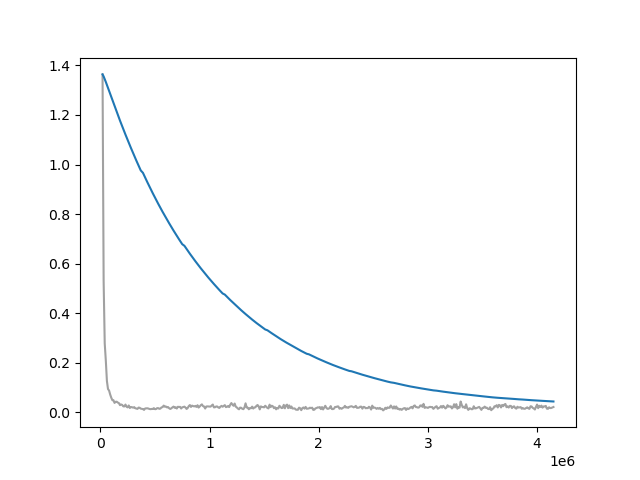

Values plotted in this chart, from the file beside it:
Wall time, Step, Value
1712929237, 20000, 1.364
1712929268, 30000, 0.5289
1712929299, 40000, 0.2776
1712929330, 50000, 0.2083
1712929361, 60000, 0.1261
1712929392, 70000, 0.09369
1712929423, 80000, 0.08737
1712929453, 90000, 0.07148
1712929484, 100000, 0.05873
1712929514, 110000, 0.04866
1712929544, 120000, 0.04852
1712929574, 130000, 0.0377
1712929606, 140000, 0.04227
1712929636, 150000, 0.04257
1712929666, 160000, 0.039
1712929696, 170000, 0.03674
1712929727, 180000, 0.02856
1712929758, 190000, 0.03128
1712929790, 200000, 0.0295
1712929821, 210000, 0.0237
1712929853, 220000, 0.02356
1712929884, 230000, 0.03102
1712929914, 240000, 0.022
1712929945, 250000, 0.01966
1712929976, 260000, 0.02737
1712930007, 270000, 0.01718
1712930037, 280000, 0.02122
1712930068, 290000, 0.02022
1712930099, 300000, 0.01859
1712930129, 310000, 0.02062
1712930160, 320000, 0.01619
1712930191, 330000, 0.01502
1712930221, 340000, 0.0136
1712930252, 350000, 0.01881
1712930282, 360000, 0.01803
1712930313, 370000, 0.01459
1712930372, 390000, 0.01272
1712930403, 400000, 0.009463
1712930433, 410000, 0.01524
1712930464, 420000, 0.01543
1712930495, 430000, 0.01595
1712930525, 440000, 0.01495
1712930557, 450000, 0.01303
1712930588, 460000, 0.01247
1712930619, 470000, 0.01319
1712930649, 480000, 0.01324
1712930679, 490000, 0.01649
1712930710, 500000, 0.01227
1712930743, 510000, 0.01298
1712930774, 520000, 0.01654
1712930805, 530000, 0.01651
1712930836, 540000, 0.01377
1712930867, 550000, 0.01484
1712930898, 560000, 0.01959
1712930928, 570000, 0.02065
1712930958, 580000, 0.02686
1712930988, 590000, 0.0224
1712931019, 600000, 0.02336
1712931050, 610000, 0.01955
1712931080, 620000, 0.02088
... 344 more rows
